Dataset: bigChange (GitHub, Doris1039/SolarCell-defect-detect). Classes: break, cell faults, dark spot, finger interruptions, functional, material defect, microcrack.

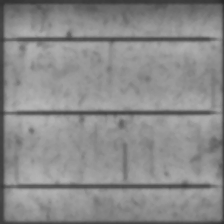
Label: finger interruptions

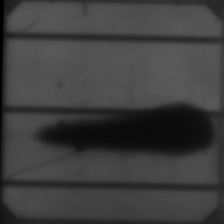
Label: material defect

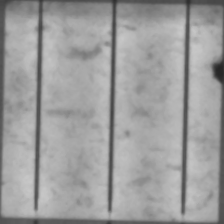
Label: dark spot

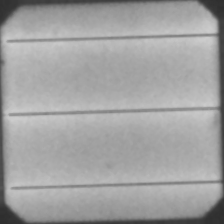
Label: functional

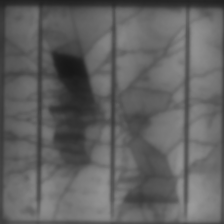
Label: break

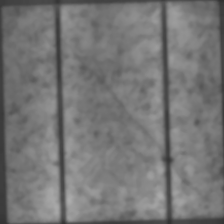
Label: microcrack
